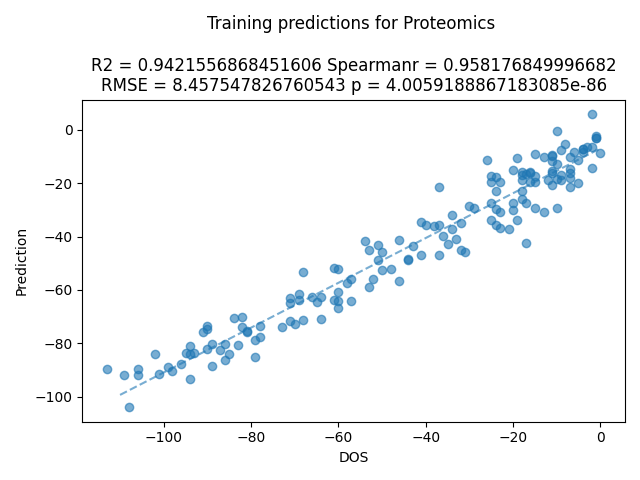

Source data for this figure (header and first rows):
ID, pred
001_26_A, -91.61
001_33_B, -43.04
001_35_C, -21.51
006_25_A, -89.06
006_30_B, -64.22
006_34_C, -44.96
007_28_A, -73.98
007_36_B, -25.77
012_25_A, -90.21
012_29_B, -72.91
012_34_C, -39.72
014_27_A, -80.83
014_30_B, -64.36
014_35_C, -31.76
016_32_A, -48.92
016_34_B, -35.61
016_37_C, -10.62
018_27_A, -73.78
018_31_B, -41.72
018_35_C, -11.32
019_27_A, -88.37
019_31_B, -63.63
019_36_C, -29.19
021_27_A, -80.34
021_34_B, -35.95
021_36_C, -19.48
022_26_A, -83.71
022_31_B, -66.87
022_34_C, -42.63
024_27_A, -71.78
024_29_B, -64.32
024_34_C, -30.69
025_26_A, -84.1
025_30_B, -56.06
025_32_C, -43.64
026_31_A, -62.82
026_34_B, -41.46
026_37_C, -22.73
028_31_A, -44.93
028_34_B, -37.29
028_36_C, -30.1
032_24_A, -84.03
032_27_B, -75.9
032_37_C, -29.23
033_31_A, -47.03
033_33_B, -36.94
033_36_C, -14.22
034_26_A, -82.17
034_35_B, -28.68
034_37_C, -16.63
035_27_A, -73.45
035_31_B, -52.64
035_37_C, -14.62
036_28_A, -86.22
036_30_B, -71.11
036_37_C, -29.59
040_25_A, -73.63
040_29_B, -63.95
040_36_C, -19.63
041_25_A, -87.84
... 97 more rows
